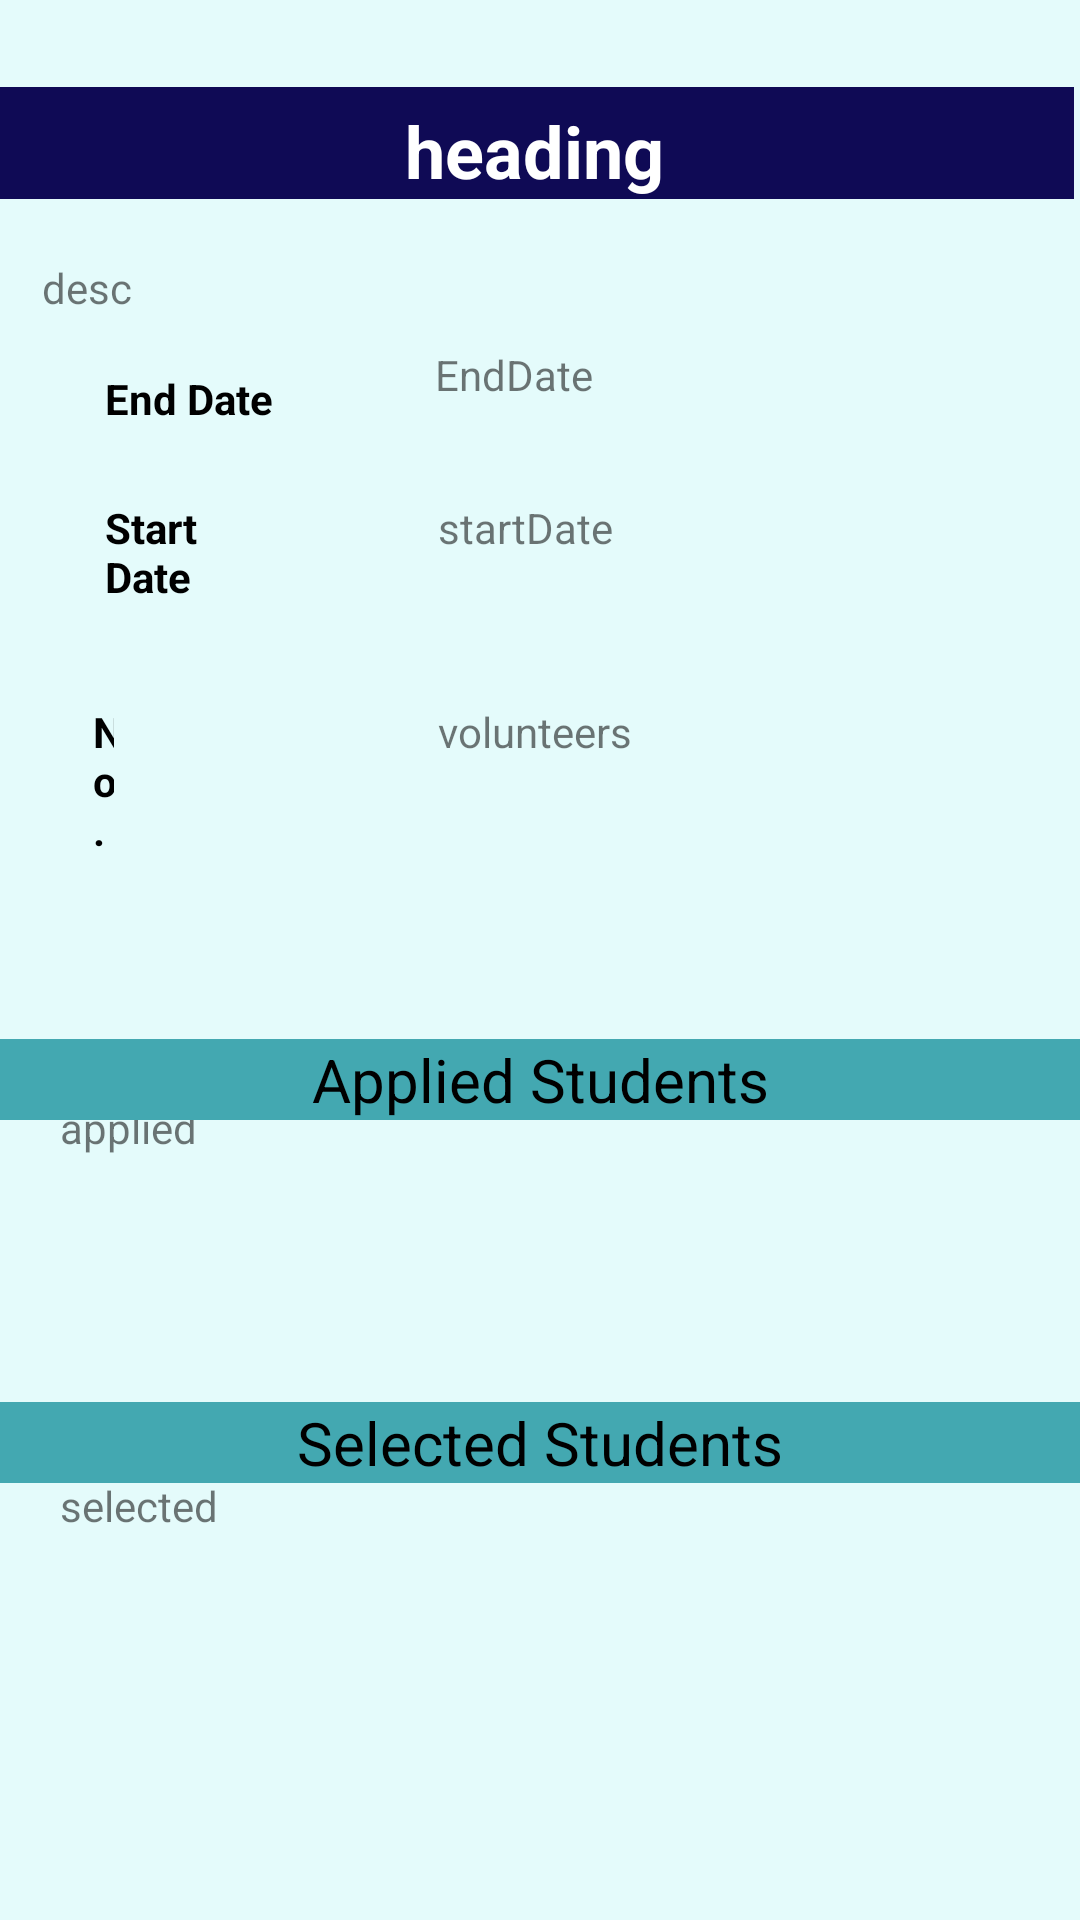

Produce the Android XML layout that renders to this screen, including the resource entries it uses.
<!-- AndroidManifest.xml: application theme Theme.SignUp -->
<!-- res/layout/activity_info.xml -->
<?xml version="1.0" encoding="utf-8"?>
<RelativeLayout xmlns:android="http://schemas.android.com/apk/res/android"
    xmlns:app="http://schemas.android.com/apk/res-auto"
    xmlns:tools="http://schemas.android.com/tools"
    android:layout_width="match_parent"
    android:layout_height="match_parent"
    android:background="#E4FBFB"
    android:orientation="vertical"
    android:paddingTop="25dp"
    android:textAlignment="center"
    tools:context=".InfoActivity">


    <TextView
        android:id="@+id/infoheading"
        android:layout_width="wrap_content"
        android:layout_height="wrap_content"
        android:layout_alignParentStart="true"
        android:layout_alignParentTop="true"
        android:layout_alignParentEnd="true"
        android:layout_marginStart="-2dp"
        android:layout_marginTop="4dp"
        android:layout_marginEnd="2dp"
        android:layout_marginBottom="10dp"
        android:background="#0F0A55"
        android:paddingTop="5dp"
        android:text="heading"
        android:textAlignment="center"
        android:textColor="@color/white"
        android:textSize="24sp"
        android:textStyle="bold"
        app:layout_constraintTop_toTopOf="parent"
        tools:ignore="MissingConstraints" />

    <TextView
        android:id="@+id/description"
        android:layout_width="393dp"
        android:layout_height="wrap_content"
        android:layout_below="@+id/infoheading"
        android:layout_alignParentStart="true"
        android:layout_alignParentEnd="true"
        android:layout_marginStart="14dp"
        android:layout_marginTop="0dp"
        android:layout_marginEnd="4dp"
        android:paddingTop="10dp"
        android:text="desc" />

    <TextView
        android:id="@+id/event"
        android:layout_width="213dp"
        android:layout_height="61dp"
        android:layout_below="@+id/description"
        android:layout_alignParentEnd="true"
        android:layout_marginTop="0dp"
        android:layout_marginEnd="22dp"
        android:paddingStart="20dp"
        android:paddingTop="10dp"
        android:text="EndDate" />

    <TextView
        android:id="@+id/prep"
        android:layout_width="214dp"
        android:layout_height="68dp"
        android:layout_below="@+id/event"
        android:layout_alignStart="@+id/event"
        android:layout_alignEnd="@+id/event"
        android:layout_marginStart="1dp"
        android:layout_marginTop="0dp"
        android:layout_marginEnd="-2dp"
        android:paddingStart="20dp"
        android:text="startDate" />

    <TextView
        android:id="@+id/volunteers"
        android:layout_width="214dp"
        android:layout_height="72dp"
        android:layout_below="@+id/prep"
        android:layout_alignStart="@+id/prep"
        android:layout_alignEnd="@+id/prep"
        android:layout_marginStart="0dp"
        android:layout_marginTop="0dp"
        android:layout_marginEnd="-1dp"
        android:paddingStart="20dp"
        android:text="volunteers" />

    <TextView
        android:id="@+id/list"
        android:layout_width="match_parent"
        android:layout_height="76dp"
        android:layout_below="@+id/volunteers"
        android:layout_marginTop="60dp"
        android:paddingStart="20dp"
        android:text="applied" />

    <TextView
        android:id="@+id/list1"
        android:layout_width="369dp"
        android:layout_height="84dp"
        android:layout_below="@+id/list"
        android:layout_marginTop="50dp"
        android:layout_marginBottom="265dp"
        android:paddingStart="20dp"
        android:text="selected" />

    <TextView
        android:id="@+id/textView8"
        android:layout_width="113dp"
        android:layout_height="27dp"
        android:layout_above="@+id/prep"
        android:textColor="@color/black"
        android:textStyle="bold"
        android:layout_below="@+id/description"
        android:layout_alignParentStart="true"
        android:layout_marginStart="35dp"
        android:layout_marginTop="18dp"
        android:layout_marginEnd="28dp"
        android:layout_marginBottom="16dp"
        android:layout_toStartOf="@+id/event"
        android:text="End Date" />

    <TextView
        android:id="@+id/textView9"
        android:layout_width="114dp"
        android:layout_height="31dp"
        android:layout_below="@+id/textView8"
        android:layout_alignBottom="@+id/prep"
        android:textColor="@color/black"
        android:layout_alignParentStart="true"
        android:layout_marginStart="35dp"
        android:textStyle="bold"
        android:layout_marginTop="0dp"
        android:layout_marginEnd="28dp"
        android:layout_marginBottom="5dp"
        android:layout_toStartOf="@+id/prep"
        android:text="Start Date" />

    <TextView
        android:id="@+id/textView10"
        android:layout_width="wrap_content"
        android:layout_height="wrap_content"
        android:layout_above="@+id/list"
        android:layout_below="@+id/textView9"
        android:textColor="@color/black"
        android:layout_alignParentStart="true"
        android:layout_marginStart="31dp"
        android:layout_marginTop="0dp"
        android:textStyle="bold"
        android:layout_marginEnd="88dp"
        android:layout_marginBottom="20dp"
        android:layout_toStartOf="@+id/volunteers"
        android:text="No. of Volunteers" />

    <TextView
        android:id="@+id/textView11"
        android:layout_width="match_parent"
        android:layout_height="wrap_content"
        android:layout_below="@+id/textView10"
        android:layout_alignParentStart="true"
        android:layout_alignParentEnd="true"
        android:layout_marginStart="0dp"
        android:layout_marginTop="40dp"
        android:layout_marginEnd="0dp"
        android:background="#43A8B1"
        android:text="Applied Students"
        android:textAlignment="center"
        android:textColor="@color/black"
        android:textSize="20dp" />

    <TextView
        android:id="@+id/textView12"
        android:layout_width="match_parent"
        android:layout_height="wrap_content"
        android:layout_below="@+id/list"
        android:layout_alignParentStart="true"
        android:layout_alignParentEnd="true"
        android:layout_marginStart="0dp"
        android:layout_marginTop="25dp"
        android:layout_marginEnd="0dp"
        android:background="#43A8B1"
        android:text="Selected Students"
        android:textAlignment="center"
        android:textColor="@color/black"
        android:textSize="20dp" />

</RelativeLayout>
<!-- resources referenced by this layout -->
<resources>
  <style name="Theme.SignUp" parent="Theme.MaterialComponents.Light.NoActionBar">
          
          <item name="colorPrimary">@color/purple_500</item>
          <item name="colorPrimaryVariant">@color/purple_700</item>
          <item name="colorOnPrimary">@color/white</item>
          
          <item name="colorSecondary">@color/teal_200</item>
          <item name="colorSecondaryVariant">@color/teal_700</item>
          <item name="colorOnSecondary">@color/black</item>
          
          <item name="android:statusBarColor">?attr/colorPrimaryVariant</item>
          
      </style>
  <!-- not gathered from this repository: default colours our renderer supplied (Android Studio template values) -->
  <color name="purple_500">#FF6200EE</color>
  <color name="purple_700">#FF3700B3</color>
  <color name="teal_200">#FF03DAC5</color>
  <color name="teal_700">#FF018786</color>
  <color name="black">#FF000000</color>
  <color name="white">#FFFFFFFF</color>
</resources>
